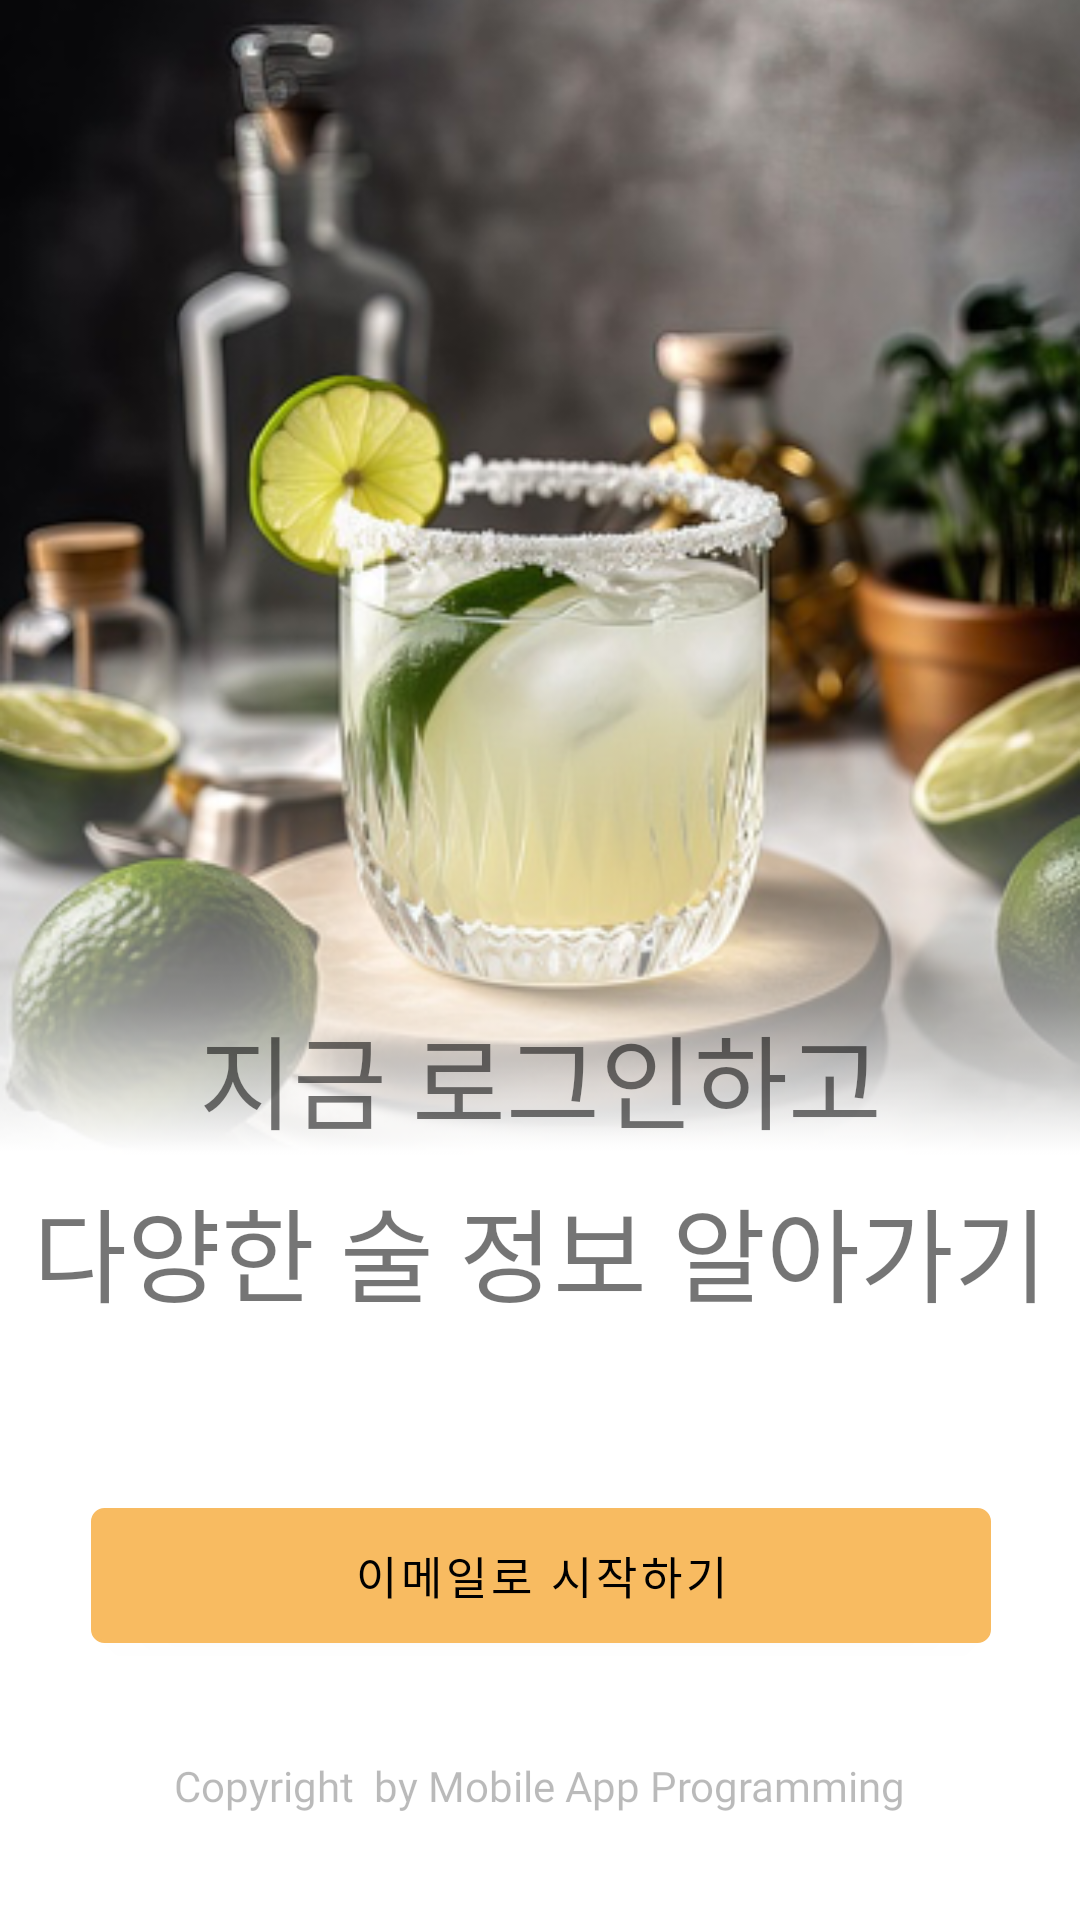

Produce the Android XML layout that renders to this screen, including the resource entries it uses.
<!-- AndroidManifest.xml: application theme Theme.Pp_2019312647 -->
<!-- res/layout/login.xml -->
<?xml version="1.0" encoding="utf-8"?>
<androidx.constraintlayout.widget.ConstraintLayout xmlns:android="http://schemas.android.com/apk/res/android"
    xmlns:app="http://schemas.android.com/apk/res-auto"
    xmlns:tools="http://schemas.android.com/tools"
    android:layout_width="match_parent"
    android:layout_height="match_parent"
    tools:context=".MainActivity">

    <ImageButton
        android:id="@+id/kakaoLoginButton"
        android:layout_width="wrap_content"
        android:layout_height="wrap_content"
        android:background="#00FFFFFF"
        android:contentDescription="kakaologin"
        app:layout_constraintBottom_toTopOf="@+id/guideline3"
        app:layout_constraintEnd_toEndOf="parent"
        app:layout_constraintStart_toStartOf="parent"
        app:layout_constraintTop_toTopOf="@+id/guideline"
        app:srcCompat="@drawable/kakao_login_medium_wide" />

    <androidx.constraintlayout.widget.Guideline
        android:id="@+id/guideline"
        android:layout_width="wrap_content"
        android:layout_height="wrap_content"
        android:orientation="horizontal"
        app:layout_constraintGuide_percent="0.70" />

    <ImageView
        android:id="@+id/imageView2"
        android:layout_width="0dp"
        android:layout_height="0dp"
        android:alpha="1"

        android:scaleType="centerCrop"
        app:layout_constraintBottom_toTopOf="@+id/guideline"
        app:layout_constraintEnd_toEndOf="parent"
        app:layout_constraintHorizontal_bias="0.0"
        app:layout_constraintStart_toStartOf="parent"
        app:layout_constraintTop_toTopOf="parent"
        app:layout_constraintVertical_bias="0.0"

        app:srcCompat="@drawable/cocktail" />

    <androidx.constraintlayout.widget.Guideline
        android:id="@+id/guideline3"
        android:layout_width="wrap_content"
        android:layout_height="wrap_content"
        android:orientation="horizontal"
        app:layout_constraintGuide_percent="0.78" />

    <TextView
        android:id="@+id/textView"
        android:layout_width="wrap_content"
        android:layout_height="wrap_content"
        android:layout_marginBottom="64dp"
        android:fontFamily="@font/kakaobold"
        android:text="지금 로그인하고"
        android:textSize="34sp"
        app:layout_constraintBottom_toTopOf="@+id/guideline"
        app:layout_constraintEnd_toEndOf="parent"
        app:layout_constraintStart_toStartOf="parent" />

    <TextView
        android:id="@+id/textView3"
        android:layout_width="wrap_content"
        android:layout_height="wrap_content"
        android:alpha="0.5"
        android:fontFamily="@font/kakaobold"
        android:text="Copyright  by Mobile App Programming"
        android:textSize="14sp"
        app:layout_constraintBottom_toBottomOf="parent"
        app:layout_constraintEnd_toEndOf="parent"
        app:layout_constraintStart_toStartOf="parent"
        app:layout_constraintTop_toTopOf="@+id/guideline4" />

    <TextView
        android:id="@+id/textView2"
        android:layout_width="wrap_content"
        android:layout_height="wrap_content"
        android:layout_marginTop="8dp"
        android:fontFamily="@font/kakaobold"
        android:text="다양한 술 정보 알아가기"
        android:textSize="34sp"
        app:layout_constraintEnd_toEndOf="parent"
        app:layout_constraintStart_toStartOf="parent"
        app:layout_constraintTop_toBottomOf="@+id/textView" />

    <androidx.constraintlayout.widget.Guideline
        android:id="@+id/guideline4"
        android:layout_width="wrap_content"
        android:layout_height="wrap_content"
        android:orientation="horizontal"
        app:layout_constraintGuide_percent="0.86" />

    <com.google.android.material.button.MaterialButton
        android:id="@+id/withoutbutton"
        android:layout_width="300dp"
        android:layout_height="45dp"
        android:background="@drawable/round_button"
        android:fontFamily="@font/kakaobold"
        android:text="이메일로 시작하기"
        android:textAlignment="gravity"

        android:textColor="#000000"
        android:textSize="15sp"
        app:backgroundTint="#F8BB61"
        app:icon="@drawable/home"
        app:iconGravity="start"
        app:iconPadding="12dp"
        app:iconSize="18dp"
        app:layout_constraintBottom_toTopOf="@+id/guideline4"
        app:layout_constraintEnd_toEndOf="parent"
        app:layout_constraintHorizontal_bias="0.504"
        app:layout_constraintStart_toStartOf="parent"
        app:layout_constraintTop_toTopOf="@+id/guideline3"
        app:layout_constraintVertical_bias="0.541" />
</androidx.constraintlayout.widget.ConstraintLayout>
<!-- resources referenced by this layout -->
<resources>
  <!-- drawable cocktail: png bitmap (drawable, 243088 bytes) -->
  <!-- drawable round_button (drawable) -->
  <?xml version="1.0" encoding="utf-8"?>
  <shape xmlns:android="http://schemas.android.com/apk/res/android"
      android:shape="rectangle">
  
      <stroke
          android:width="1dp"
          android:color="@color/black" />
      <corners android:radius="4dp" />
      <solid android:color="@color/white"/>
  </shape>
  <style name="Theme.Pp_2019312647" parent="Theme.MaterialComponents.DayNight.DarkActionBar">
          
          <item name="windowNoTitle">true</item>
          <item name="colorPrimary">@color/purple_500</item>
          <item name="colorPrimaryVariant">@color/purple_700</item>
          <item name="colorOnPrimary">@color/white</item>
          
          <item name="colorSecondary">@color/teal_200</item>
          <item name="colorSecondaryVariant">@color/teal_700</item>
          <item name="colorOnSecondary">@color/black</item>
          
          <item name="android:statusBarColor">?attr/colorPrimaryVariant</item>
          
      </style>
  <!-- not gathered from this repository: default colours our renderer supplied (Android Studio template values) -->
  <color name="purple_500">#FF6200EE</color>
  <color name="purple_700">#FF3700B3</color>
  <color name="teal_200">#FF03DAC5</color>
  <color name="teal_700">#FF018786</color>
  <color name="black">#FF000000</color>
  <color name="white">#FFFFFFFF</color>
</resources>
